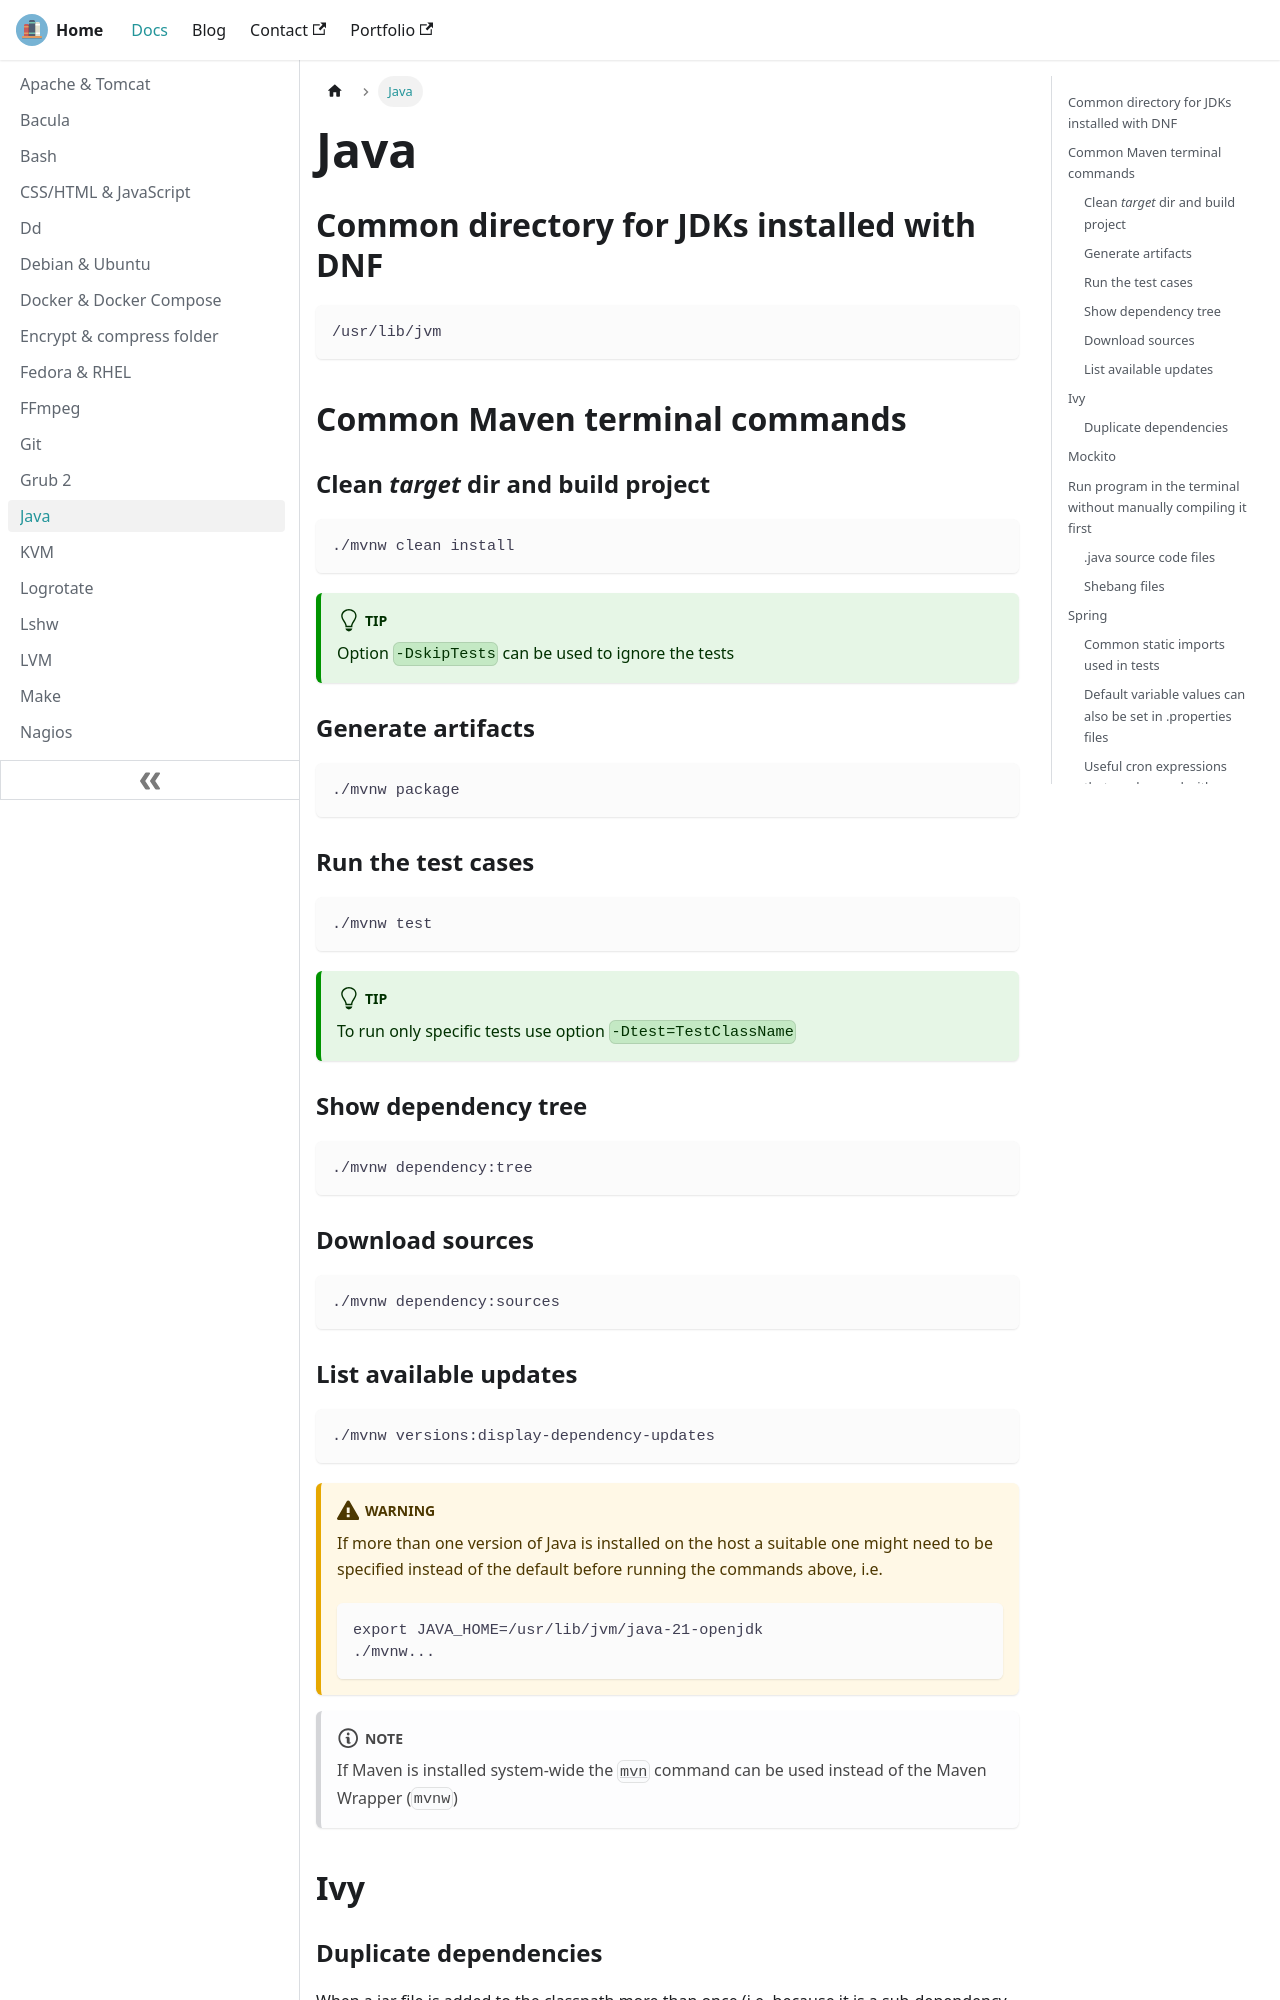

repository: lfir/techdocs · page: docs/java/index.html · generator: docusaurus

---
title: Java
---

## Common directory for JDKs installed with DNF

```
/usr/lib/jvm
```

## Common Maven terminal commands

### Clean _target_ dir and build project

```
./mvnw clean install
```

:::tip
Option `-DskipTests` can be used to ignore the tests
:::

### Generate artifacts

```
./mvnw package
```

### Run the test cases

```
./mvnw test
```

:::tip
To run only specific tests use option `-Dtest=TestClassName`
:::

### Show dependency tree

```
./mvnw dependency:tree
```

### Download sources

```
./mvnw dependency:sources
```

### List available updates

```
./mvnw versions:display-dependency-updates
```

:::warning
If more than one version of Java is installed on the host a suitable one might need to be specified instead of the default before running the commands above, i.e.

```
export JAVA_HOME=/usr/lib/jvm/java-21-openjdk
./mvnw...
```

:::
:::note
If Maven is installed system-wide the [`mvn`](https://manpages.ubuntu.com/manpages/noble/mvn.1.html) command can be used instead of the Maven Wrapper (`mvnw`)
:::

## Ivy

### Duplicate dependencies

When a jar file is added to the classpath more than once (i.e. because it is a sub-dependency of multiple libraries that use different versions of it) the **first** one declared in **ivy.xml** takes precedence.
